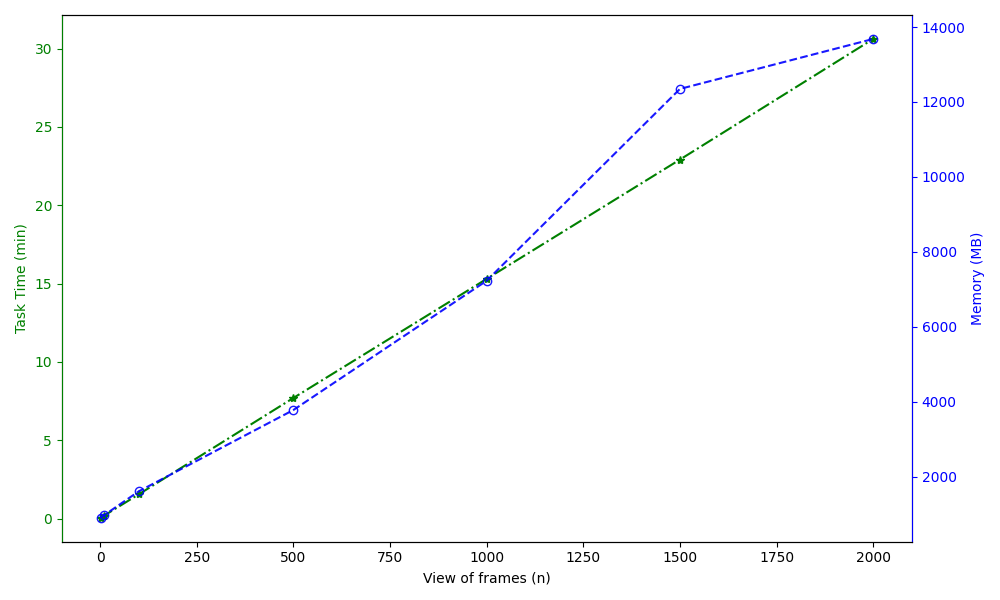

The data file committed next to this chart (first rows):
View of frames (n), Task Time (min), Memory (MB)
1, 0.05, 898.8
10, 0.1833, 965.7
100, 1.55, 1605
500, 7.7, 3777
1000, 15.3, 7227
1500, 22.92, 12348
2000, 30.62, 13682
2500, , 
3000, , 
